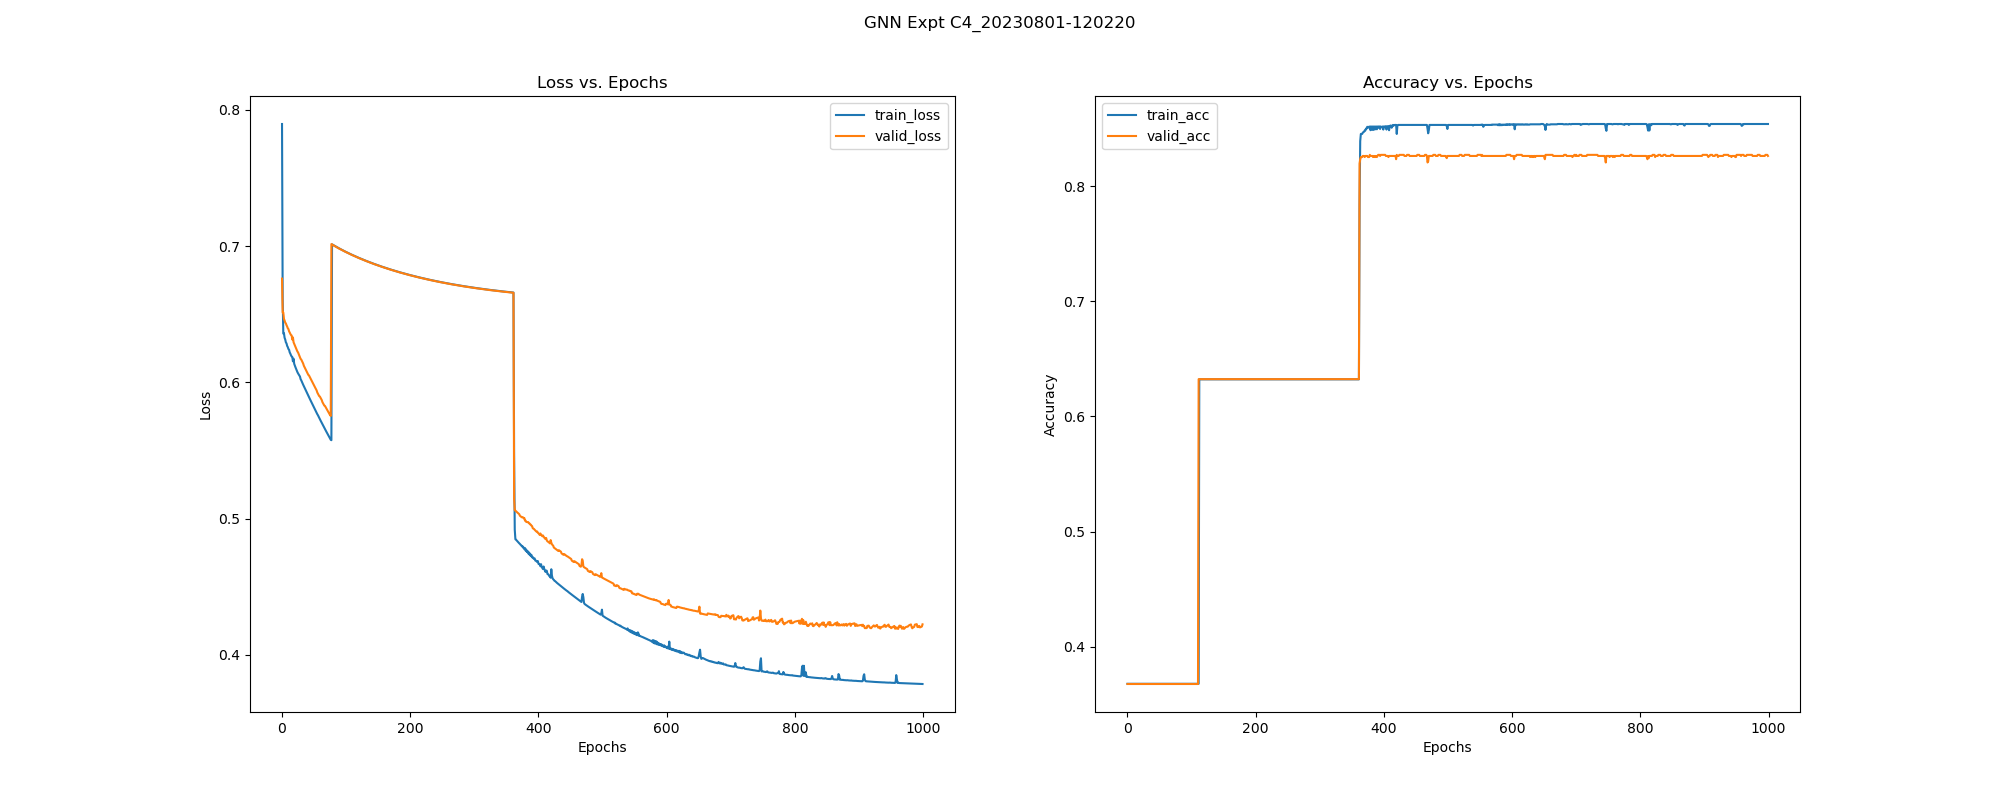

The table this chart was drawn from, first rows:
, epoch, train_loss, train_acc, train_pre, train_rec, train_f1, train_auc, train_mcc, valid_loss, valid_acc, valid_pre, valid_rec, valid_f1, valid_auc, valid_mcc, test_acc, test_pre, test_rec, test_f1, test_auc, test_mcc, test_pr-auc, train_pr-auc
0, 0.0, 0.7897, 0.3679, 0.3679, 1.0, 0.5379, 0.4211, 0.0, 0.6762, 0.3677, 0.3677, 1.0, 0.5377, 0.8362, 0.0, 0.3682, 0.3682, 1.0, 0.5383, 0.7795, 0.0, 0.7687, 0.4447
1, 1.0, 0.6615, 0.3679, 0.3679, 1.0, 0.5379, 0.8582, 0.0, 0.6514, 0.3677, 0.3677, 1.0, 0.5377, 0.7545, 0.0, 0.3682, 0.3682, 1.0, 0.5383, 0.7183, 0.0, 0.822, 0.8281
2, 2.0, 0.6358, 0.3679, 0.3679, 1.0, 0.5379, 0.9901, 0.0, 0.6513, 0.3677, 0.3677, 1.0, 0.5377, 0.7532, 0.0, 0.3682, 0.3682, 1.0, 0.5383, 0.7183, 0.0, 0.822, 0.9794
3, 3.0, 0.6361, 0.3679, 0.3679, 1.0, 0.5379, 0.9905, 0.0, 0.6466, 0.3677, 0.3677, 1.0, 0.5377, 0.7654, 0.0, 0.3682, 0.3682, 1.0, 0.5383, 0.7386, 0.0, 0.8348, 0.9801
4, 4.0, 0.6327, 0.3679, 0.3679, 1.0, 0.5379, 0.995, 0.0, 0.6455, 0.3677, 0.3677, 1.0, 0.5377, 0.7657, 0.0, 0.3682, 0.3682, 1.0, 0.5383, 0.7386, 0.0, 0.8348, 0.9893
5, 5.0, 0.6315, 0.3679, 0.3679, 1.0, 0.5379, 0.9948, 0.0, 0.6439, 0.3677, 0.3677, 1.0, 0.5377, 0.7654, 0.0, 0.3682, 0.3682, 1.0, 0.5383, 0.7386, 0.0, 0.8348, 0.989
6, 6.0, 0.6294, 0.3679, 0.3679, 1.0, 0.5379, 0.9968, 0.0, 0.6433, 0.3677, 0.3677, 1.0, 0.5377, 0.7644, 0.0, 0.3682, 0.3682, 1.0, 0.5383, 0.7386, 0.0, 0.8348, 0.9931
7, 7.0, 0.6286, 0.3679, 0.3679, 1.0, 0.5379, 0.9954, 0.0, 0.642, 0.3677, 0.3677, 1.0, 0.5377, 0.7644, 0.0, 0.3682, 0.3682, 1.0, 0.5383, 0.7386, 0.0, 0.8348, 0.9902
8, 8.0, 0.6268, 0.3679, 0.3679, 1.0, 0.5379, 0.9968, 0.0, 0.641, 0.3677, 0.3677, 1.0, 0.5377, 0.7644, 0.0, 0.3682, 0.3682, 1.0, 0.5383, 0.7386, 0.0, 0.8348, 0.9932
9, 9.0, 0.6259, 0.3679, 0.3679, 1.0, 0.5379, 0.9968, 0.0, 0.6398, 0.3677, 0.3677, 1.0, 0.5377, 0.7644, 0.0, 0.3682, 0.3682, 1.0, 0.5383, 0.7386, 0.0, 0.8348, 0.9932
10, 10.0, 0.6245, 0.3679, 0.3679, 1.0, 0.5379, 0.9968, 0.0, 0.6392, 0.3677, 0.3677, 1.0, 0.5377, 0.7644, 0.0, 0.3682, 0.3682, 1.0, 0.5383, 0.7386, 0.0, 0.8348, 0.9932
11, 11.0, 0.6239, 0.3679, 0.3679, 1.0, 0.5379, 0.9967, 0.0, 0.6375, 0.3677, 0.3677, 1.0, 0.5377, 0.7644, 0.0, 0.3682, 0.3682, 1.0, 0.5383, 0.7386, 0.0, 0.8348, 0.9931
12, 12.0, 0.622, 0.3679, 0.3679, 1.0, 0.5379, 0.997, 0.0, 0.6366, 0.3677, 0.3677, 1.0, 0.5377, 0.7644, 0.0, 0.3682, 0.3682, 1.0, 0.5383, 0.7386, 0.0, 0.8348, 0.9936
13, 13.0, 0.6211, 0.3679, 0.3679, 1.0, 0.5379, 0.9969, 0.0, 0.6356, 0.3677, 0.3677, 1.0, 0.5377, 0.7644, 0.0, 0.3682, 0.3682, 1.0, 0.5383, 0.7386, 0.0, 0.8348, 0.9935
14, 14.0, 0.6199, 0.3679, 0.3679, 1.0, 0.5379, 0.997, 0.0, 0.6348, 0.3677, 0.3677, 1.0, 0.5377, 0.7644, 0.0, 0.3682, 0.3682, 1.0, 0.5383, 0.7386, 0.0, 0.8348, 0.9936
15, 15.0, 0.619, 0.3679, 0.3679, 1.0, 0.5379, 0.9969, 0.0, 0.6345, 0.3677, 0.3677, 1.0, 0.5377, 0.7596, 0.0, 0.3682, 0.3682, 1.0, 0.5383, 0.7284, 0.0, 0.8284, 0.9935
16, 16.0, 0.6187, 0.3679, 0.3679, 1.0, 0.5379, 0.9986, 0.0, 0.6315, 0.3677, 0.3677, 1.0, 0.5377, 0.7644, 0.0, 0.3682, 0.3682, 1.0, 0.5383, 0.7386, 0.0, 0.8348, 0.9971
17, 17.0, 0.6155, 0.3679, 0.3679, 1.0, 0.5379, 0.9975, 0.0, 0.6331, 0.3677, 0.3677, 1.0, 0.5377, 0.7545, 0.0, 0.3682, 0.3682, 1.0, 0.5383, 0.7183, 0.0, 0.822, 0.9947
18, 18.0, 0.6174, 0.3679, 0.3679, 1.0, 0.5379, 0.9979, 0.0, 0.6295, 0.3677, 0.3677, 1.0, 0.5377, 0.7644, 0.0, 0.3682, 0.3682, 1.0, 0.5383, 0.7386, 0.0, 0.8348, 0.9956
19, 19.0, 0.6137, 0.3679, 0.3679, 1.0, 0.5379, 0.9986, 0.0, 0.6283, 0.3677, 0.3677, 1.0, 0.5377, 0.7644, 0.0, 0.3682, 0.3682, 1.0, 0.5383, 0.7386, 0.0, 0.8348, 0.9972
20, 20.0, 0.6125, 0.3679, 0.3679, 1.0, 0.5379, 0.9988, 0.0, 0.627, 0.3677, 0.3677, 1.0, 0.5377, 0.7644, 0.0, 0.3682, 0.3682, 1.0, 0.5383, 0.7386, 0.0, 0.8348, 0.9976
21, 21.0, 0.6111, 0.3679, 0.3679, 1.0, 0.5379, 0.999, 0.0, 0.6259, 0.3677, 0.3677, 1.0, 0.5377, 0.7644, 0.0, 0.3682, 0.3682, 1.0, 0.5383, 0.7386, 0.0, 0.8348, 0.9979
22, 22.0, 0.6099, 0.3679, 0.3679, 1.0, 0.5379, 0.999, 0.0, 0.6248, 0.3677, 0.3677, 1.0, 0.5377, 0.7644, 0.0, 0.3682, 0.3682, 1.0, 0.5383, 0.7386, 0.0, 0.8348, 0.9979
23, 23.0, 0.6088, 0.3679, 0.3679, 1.0, 0.5379, 0.9992, 0.0, 0.6238, 0.3677, 0.3677, 1.0, 0.5377, 0.7644, 0.0, 0.3682, 0.3682, 1.0, 0.5383, 0.7386, 0.0, 0.8348, 0.9983
24, 24.0, 0.6076, 0.3679, 0.3679, 1.0, 0.5379, 0.999, 0.0, 0.6227, 0.3677, 0.3677, 1.0, 0.5377, 0.7644, 0.0, 0.3682, 0.3682, 1.0, 0.5383, 0.7386, 0.0, 0.8348, 0.998
25, 25.0, 0.6066, 0.3679, 0.3679, 1.0, 0.5379, 0.9985, 0.0, 0.622, 0.3677, 0.3677, 1.0, 0.5377, 0.7644, 0.0, 0.3682, 0.3682, 1.0, 0.5383, 0.7386, 0.0, 0.8348, 0.9969
26, 26.0, 0.6059, 0.3679, 0.3679, 1.0, 0.5379, 0.9984, 0.0, 0.6208, 0.3677, 0.3677, 1.0, 0.5377, 0.7657, 0.0, 0.3682, 0.3682, 1.0, 0.5383, 0.7386, 0.0, 0.8348, 0.9967
27, 27.0, 0.6051, 0.3679, 0.3679, 1.0, 0.5379, 0.9981, 0.0, 0.6197, 0.3677, 0.3677, 1.0, 0.5377, 0.7657, 0.0, 0.3682, 0.3682, 1.0, 0.5383, 0.7386, 0.0, 0.8348, 0.9961
28, 28.0, 0.6043, 0.3679, 0.3679, 1.0, 0.5379, 0.9992, 0.0, 0.6182, 0.3677, 0.3677, 1.0, 0.5377, 0.7657, 0.0, 0.3682, 0.3682, 1.0, 0.5383, 0.7386, 0.0, 0.8348, 0.9983
29, 29.0, 0.6024, 0.3679, 0.3679, 1.0, 0.5379, 0.9988, 0.0, 0.6173, 0.3677, 0.3677, 1.0, 0.5377, 0.7657, 0.0, 0.3682, 0.3682, 1.0, 0.5383, 0.7386, 0.0, 0.8348, 0.9976
30, 30.0, 0.6015, 0.3679, 0.3679, 1.0, 0.5379, 0.9992, 0.0, 0.6168, 0.3677, 0.3677, 1.0, 0.5377, 0.7644, 0.0, 0.3682, 0.3682, 1.0, 0.5383, 0.7386, 0.0, 0.8348, 0.9983
31, 31.0, 0.6004, 0.3679, 0.3679, 1.0, 0.5379, 0.9992, 0.0, 0.6158, 0.3677, 0.3677, 1.0, 0.5377, 0.7644, 0.0, 0.3682, 0.3682, 1.0, 0.5383, 0.7386, 0.0, 0.8348, 0.9983
32, 32.0, 0.5993, 0.3679, 0.3679, 1.0, 0.5379, 0.9992, 0.0, 0.6148, 0.3677, 0.3677, 1.0, 0.5377, 0.7644, 0.0, 0.3682, 0.3682, 1.0, 0.5383, 0.7386, 0.0, 0.8348, 0.9983
33, 33.0, 0.5983, 0.3679, 0.3679, 1.0, 0.5379, 0.9992, 0.0, 0.6138, 0.3677, 0.3677, 1.0, 0.5377, 0.7644, 0.0, 0.3682, 0.3682, 1.0, 0.5383, 0.7386, 0.0, 0.8348, 0.9983
34, 34.0, 0.5973, 0.3679, 0.3679, 1.0, 0.5379, 0.9992, 0.0, 0.6123, 0.3677, 0.3677, 1.0, 0.5377, 0.7657, 0.0, 0.3682, 0.3682, 1.0, 0.5383, 0.7386, 0.0, 0.8348, 0.9983
35, 35.0, 0.5963, 0.3679, 0.3679, 1.0, 0.5379, 0.9992, 0.0, 0.6113, 0.3677, 0.3677, 1.0, 0.5377, 0.7657, 0.0, 0.3682, 0.3682, 1.0, 0.5383, 0.7386, 0.0, 0.8348, 0.9983
36, 36.0, 0.5953, 0.3679, 0.3679, 1.0, 0.5379, 0.9992, 0.0, 0.6103, 0.3677, 0.3677, 1.0, 0.5377, 0.7657, 0.0, 0.3682, 0.3682, 1.0, 0.5383, 0.7386, 0.0, 0.8348, 0.9983
37, 37.0, 0.5942, 0.3679, 0.3679, 1.0, 0.5379, 0.9992, 0.0, 0.6094, 0.3677, 0.3677, 1.0, 0.5377, 0.7657, 0.0, 0.3682, 0.3682, 1.0, 0.5383, 0.7386, 0.0, 0.8348, 0.9983
38, 38.0, 0.5932, 0.3679, 0.3679, 1.0, 0.5379, 0.9992, 0.0, 0.6084, 0.3677, 0.3677, 1.0, 0.5377, 0.7657, 0.0, 0.3682, 0.3682, 1.0, 0.5383, 0.7386, 0.0, 0.8348, 0.9983
39, 39.0, 0.5922, 0.3679, 0.3679, 1.0, 0.5379, 0.9992, 0.0, 0.6075, 0.3677, 0.3677, 1.0, 0.5377, 0.7657, 0.0, 0.3682, 0.3682, 1.0, 0.5383, 0.7386, 0.0, 0.8348, 0.9983
40, 40.0, 0.5912, 0.3679, 0.3679, 1.0, 0.5379, 0.9992, 0.0, 0.6065, 0.3677, 0.3677, 1.0, 0.5377, 0.7657, 0.0, 0.3682, 0.3682, 1.0, 0.5383, 0.7386, 0.0, 0.8348, 0.9983
41, 41.0, 0.5903, 0.3679, 0.3679, 1.0, 0.5379, 0.9992, 0.0, 0.6055, 0.3677, 0.3677, 1.0, 0.5377, 0.7657, 0.0, 0.3682, 0.3682, 1.0, 0.5383, 0.7386, 0.0, 0.8348, 0.9983
42, 42.0, 0.5893, 0.3679, 0.3679, 1.0, 0.5379, 0.9992, 0.0, 0.6052, 0.3677, 0.3677, 1.0, 0.5377, 0.7644, 0.0, 0.3682, 0.3682, 1.0, 0.5383, 0.7386, 0.0, 0.8348, 0.9983
43, 43.0, 0.5883, 0.3679, 0.3679, 1.0, 0.5379, 0.9992, 0.0, 0.6042, 0.3677, 0.3677, 1.0, 0.5377, 0.7644, 0.0, 0.3682, 0.3682, 1.0, 0.5383, 0.7386, 0.0, 0.8348, 0.9983
44, 44.0, 0.5873, 0.3679, 0.3679, 1.0, 0.5379, 0.9992, 0.0, 0.6033, 0.3677, 0.3677, 1.0, 0.5377, 0.7644, 0.0, 0.3682, 0.3682, 1.0, 0.5383, 0.7386, 0.0, 0.8348, 0.9983
45, 45.0, 0.5863, 0.3679, 0.3679, 1.0, 0.5379, 0.9992, 0.0, 0.6024, 0.3677, 0.3677, 1.0, 0.5377, 0.7644, 0.0, 0.3682, 0.3682, 1.0, 0.5383, 0.7386, 0.0, 0.8348, 0.9983
46, 46.0, 0.5854, 0.3679, 0.3679, 1.0, 0.5379, 0.9992, 0.0, 0.6014, 0.3677, 0.3677, 1.0, 0.5377, 0.7644, 0.0, 0.3682, 0.3682, 1.0, 0.5383, 0.7386, 0.0, 0.8348, 0.9983
47, 47.0, 0.5844, 0.3679, 0.3679, 1.0, 0.5379, 0.9992, 0.0, 0.6005, 0.3677, 0.3677, 1.0, 0.5377, 0.7644, 0.0, 0.3682, 0.3682, 1.0, 0.5383, 0.7386, 0.0, 0.8348, 0.9983
48, 48.0, 0.5834, 0.3679, 0.3679, 1.0, 0.5379, 0.9992, 0.0, 0.5996, 0.3677, 0.3677, 1.0, 0.5377, 0.7644, 0.0, 0.3682, 0.3682, 1.0, 0.5383, 0.7386, 0.0, 0.8348, 0.9983
49, 49.0, 0.5825, 0.3679, 0.3679, 1.0, 0.5379, 0.9992, 0.0, 0.5987, 0.3677, 0.3677, 1.0, 0.5377, 0.7644, 0.0, 0.3682, 0.3682, 1.0, 0.5383, 0.7386, 0.0, 0.8348, 0.9983
50, 50.0, 0.5815, 0.3679, 0.3679, 1.0, 0.5379, 0.9992, 0.0, 0.5977, 0.3677, 0.3677, 1.0, 0.5377, 0.7644, 0.0, 0.3682, 0.3682, 1.0, 0.5383, 0.7386, 0.0, 0.8348, 0.9983
51, 51.0, 0.5805, 0.3679, 0.3679, 1.0, 0.5379, 0.9992, 0.0, 0.5968, 0.3677, 0.3677, 1.0, 0.5377, 0.7644, 0.0, 0.3682, 0.3682, 1.0, 0.5383, 0.7386, 0.0, 0.8348, 0.9983
52, 52.0, 0.5796, 0.3679, 0.3679, 1.0, 0.5379, 0.9992, 0.0, 0.5959, 0.3677, 0.3677, 1.0, 0.5377, 0.7644, 0.0, 0.3682, 0.3682, 1.0, 0.5383, 0.7386, 0.0, 0.8348, 0.9983
53, 53.0, 0.5786, 0.3679, 0.3679, 1.0, 0.5379, 0.9992, 0.0, 0.595, 0.3677, 0.3677, 1.0, 0.5377, 0.7644, 0.0, 0.3682, 0.3682, 1.0, 0.5383, 0.7386, 0.0, 0.8348, 0.9983
54, 54.0, 0.5777, 0.3679, 0.3679, 1.0, 0.5379, 0.9992, 0.0, 0.5941, 0.3677, 0.3677, 1.0, 0.5377, 0.7644, 0.0, 0.3682, 0.3682, 1.0, 0.5383, 0.7386, 0.0, 0.8348, 0.9983
55, 55.0, 0.5767, 0.3679, 0.3679, 1.0, 0.5379, 0.9992, 0.0, 0.5926, 0.3677, 0.3677, 1.0, 0.5377, 0.7657, 0.0, 0.3682, 0.3682, 1.0, 0.5383, 0.7386, 0.0, 0.8348, 0.9983
56, 56.0, 0.5759, 0.3679, 0.3679, 1.0, 0.5379, 0.9992, 0.0, 0.5917, 0.3677, 0.3677, 1.0, 0.5377, 0.7657, 0.0, 0.3682, 0.3682, 1.0, 0.5383, 0.7386, 0.0, 0.8348, 0.9983
57, 57.0, 0.5749, 0.3679, 0.3679, 1.0, 0.5379, 0.9992, 0.0, 0.5908, 0.3677, 0.3677, 1.0, 0.5377, 0.7657, 0.0, 0.3682, 0.3682, 1.0, 0.5383, 0.7386, 0.0, 0.8348, 0.9983
58, 58.0, 0.574, 0.3679, 0.3679, 1.0, 0.5379, 0.9992, 0.0, 0.5899, 0.3677, 0.3677, 1.0, 0.5377, 0.7657, 0.0, 0.3682, 0.3682, 1.0, 0.5383, 0.7386, 0.0, 0.8348, 0.9983
59, 59.0, 0.573, 0.3679, 0.3679, 1.0, 0.5379, 0.9992, 0.0, 0.5897, 0.3677, 0.3677, 1.0, 0.5377, 0.7644, 0.0, 0.3682, 0.3682, 1.0, 0.5383, 0.7386, 0.0, 0.8348, 0.9983
... 940 more rows
